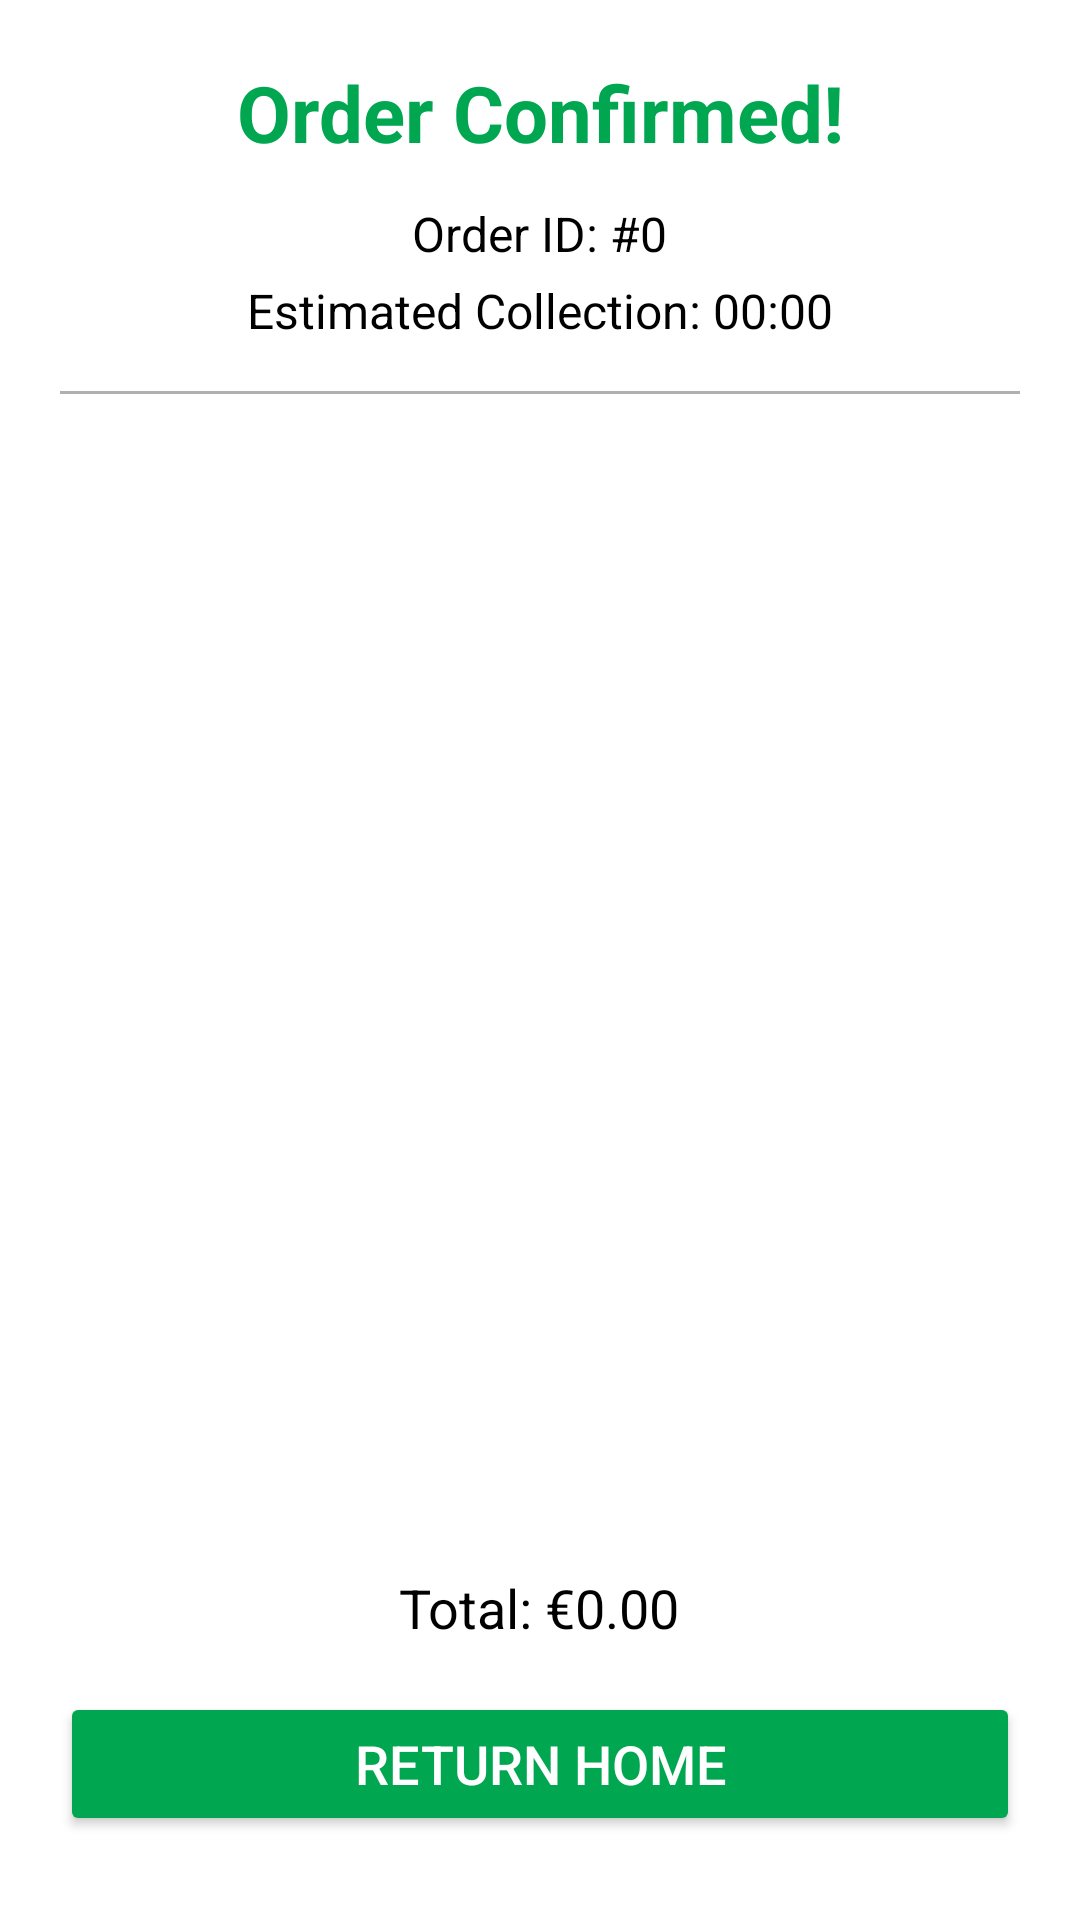

Reconstruct the res/layout file that produces this screen, plus the resources it refers to.
<!-- AndroidManifest.xml: application theme Theme.UniEats -->
<!-- res/layout/fragment_order_confirm.xml -->
<?xml version="1.0" encoding="utf-8"?>
<LinearLayout xmlns:android="http://schemas.android.com/apk/res/android"
    android:layout_width="match_parent"
    android:layout_height="match_parent"
    android:background="@color/white"
    android:orientation="vertical"
    android:padding="20dp">


    
    <TextView
        android:id="@+id/order_success_header"
        android:layout_width="match_parent"
        android:layout_height="wrap_content"
        android:gravity="center"
        android:paddingBottom="12dp"
        android:text="Order Confirmed!"
        android:textColor="@color/green"
        android:textSize="26sp"
        android:textStyle="bold" />

    
    <LinearLayout
        android:layout_width="wrap_content"
        android:layout_height="wrap_content"
        android:layout_gravity="center"
        android:orientation="horizontal"
        android:paddingBottom="4dp">

        <TextView
            android:layout_width="match_parent"
            android:layout_height="wrap_content"
            android:text="Order ID: #"
            android:textColor="@color/black"
            android:textSize="16sp" />

        <TextView
            android:id="@+id/order_id_text"
            android:layout_width="match_parent"
            android:layout_height="wrap_content"
            android:text="0"
            android:textColor="@color/black"
            android:textSize="16sp" />
    </LinearLayout>

    
    <LinearLayout
        android:layout_width="wrap_content"
        android:layout_height="wrap_content"
        android:layout_gravity="center"
        android:orientation="horizontal"
        android:paddingBottom="16dp">

        <TextView
            android:layout_width="match_parent"
            android:layout_height="wrap_content"
            android:text="Estimated Collection: "
            android:textColor="@color/black"
            android:textSize="16sp" />
        <TextView
            android:id="@+id/collection_time_text"
            android:layout_width="match_parent"
            android:layout_height="wrap_content"
            android:text="00:00"
            android:textColor="@color/black"
            android:textSize="16sp" />
    </LinearLayout>

    
    <View
        android:layout_width="match_parent"
        android:layout_height="1dp"
        android:layout_marginBottom="12dp"
        android:background="@color/grey" />

    
    <androidx.recyclerview.widget.RecyclerView
        android:id="@+id/recycler_view_order_confirmed"
        android:layout_width="match_parent"
        android:layout_height="0dp"
        android:layout_weight="1"
        android:clipToPadding="false"
        android:padding="8dp" />

    <TextView
        android:id="@+id/order_confirmed_total"
        android:layout_width="wrap_content"
        android:layout_height="wrap_content"
        android:layout_gravity="center_horizontal"
        android:layout_marginTop="16dp"
        android:text="Total: €0.00"
        android:textColor="@color/black"
        android:textSize="18sp" />

    
    <Button
        android:id="@+id/return_home_button"
        android:layout_width="match_parent"
        android:layout_height="wrap_content"
        android:layout_marginTop="16dp"
        android:layout_marginBottom="8dp"
        android:backgroundTint="@color/green"
        android:elevation="6dp"
        android:text="Return Home"
        android:textColor="@color/white"
        android:textSize="18sp" />
</LinearLayout>
<!-- resources referenced by this layout -->
<resources>
  <color name="black">#FF000000</color>
  <color name="green">#FF00A750</color>
  <color name="grey">#FFB0B0B0</color>
  <color name="white">#FFFFFFFF</color>
  <style name="Theme.UniEats" parent="Base.Theme.UniEats" />
  <style name="Base.Theme.UniEats" parent="Theme.Material3.DayNight.NoActionBar">
  
          <item name="colorPrimary">@color/white</item>
          <item name="colorOnPrimary">@color/white</item>
          <item name="android:windowBackground">@color/white</item>
          <item name="android:textColor">@color/black</item>
          <item name="android:navigationBarColor">@color/white</item>
      </style>
</resources>
